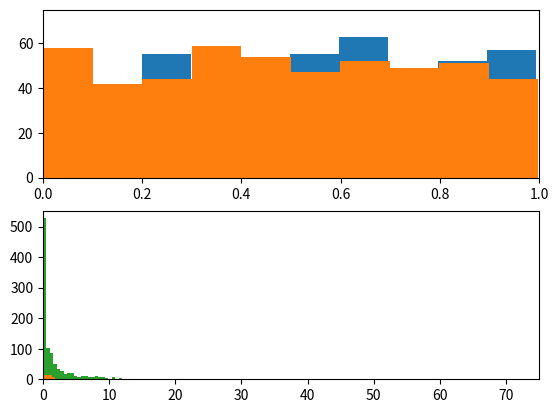

Python code for this plot:
#!/usr/bin/env python
# coding: utf-8

# In[3]:


## congruential generator exp
from numpy import *
from matplotlib import pyplot


m = 2**13-1
a = 17

N = 500
x = zeros(N)
x[0] = 1

for k in range(1,N):
    x[k] = mod(a*x[k-1],m)
    
u1 = x/m
u2 = u1[1:N]

# plot the estimate
pyplot.subplot(211)
pyplot.hist(u1,10)
pyplot.xlim(0, 1)
pyplot.ylim(0, 75)
pyplot.subplot(212)
pyplot.plot(u1[0:N-1], u2, '*')


pyplot.show()


# In[2]:


## congruential generator exp
from numpy import *
from matplotlib import pyplot


m = 2**13-1
a = 85

N = 500
x = zeros(N)
x[0] = 1

for k in range(1,N):
    x[k] = mod(a*x[k-1],m)

u1 = x/m
u2 = u1[1:N]

# plot the estimate
pyplot.subplot(211)
pyplot.hist(u1,10)
pyplot.xlim(0, 1)
pyplot.ylim(0, 75)
pyplot.subplot(212)
pyplot.plot(u1[0:N-1], u2, '*')

pyplot.show()


# In[19]:


from numpy import *
from matplotlib import pyplot

del x
m = 2**13-1
a = 85

N = 1000
x = zeros(N)
x[0] = 1

for k in range(1,N):
    x[k] = mod(a*x[k-1],m)

y = x/m


def weib_inv(y,a,b):
    return (-log(1 - y) / a)**(1 / b)

X = weib_inv(y, 1, 0.5)
pyplot.hist(X,100)
pyplot.xlim(0, 75)
pyplot.ylim(0, 550)


# In[ ]:




